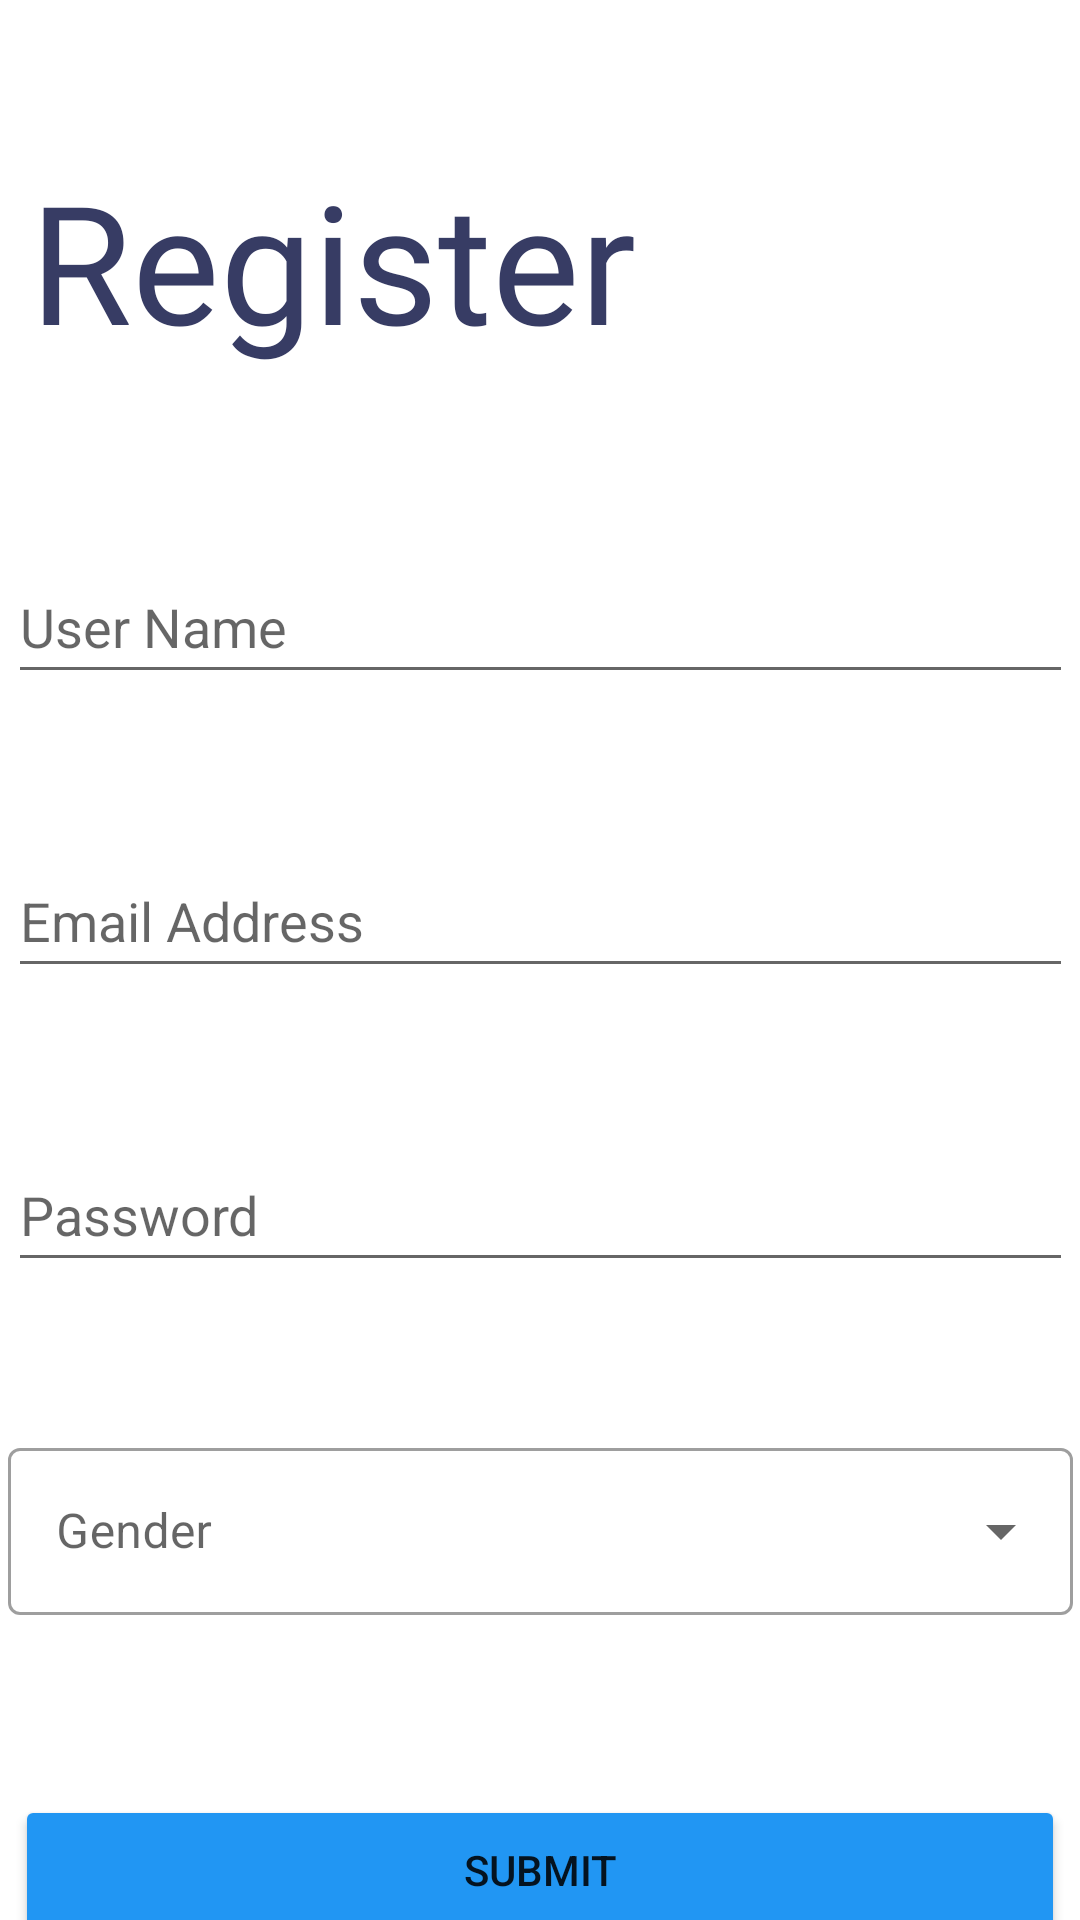

Produce the Android XML layout that renders to this screen, including the resource entries it uses.
<!-- AndroidManifest.xml: application theme Theme.HugMe -->
<!-- res/layout/activity_register.xml -->
<?xml version="1.0" encoding="utf-8"?>
<androidx.constraintlayout.widget.ConstraintLayout xmlns:android="http://schemas.android.com/apk/res/android"
    xmlns:app="http://schemas.android.com/apk/res-auto"
    xmlns:tools="http://schemas.android.com/tools"
    android:layout_width="match_parent"
    android:layout_height="match_parent"
    tools:context=".RegisterActivity">

    <EditText
        android:id="@+id/userNameRegister"
        android:layout_width="355dp"
        android:layout_height="wrap_content"
        android:layout_marginTop="60dp"
        android:ems="10"
        android:hint="@string/user_name"
        android:inputType="textPersonName"
        android:minHeight="48dp"
        app:layout_constraintEnd_toEndOf="parent"
        app:layout_constraintStart_toStartOf="parent"
        app:layout_constraintTop_toBottomOf="@+id/registrationText" />

    <TextView
        android:id="@+id/registrationText"
        android:layout_width="wrap_content"
        android:layout_height="wrap_content"
        android:layout_marginStart="10dp"
        android:layout_marginLeft="10dp"
        android:layout_marginTop="50dp"
        android:fontFamily="@font/abhaya_libre_semibold"
        android:text="@string/register"
        android:textAllCaps="false"
        android:textColor="#373C64"
        android:textSize="55sp"
        app:layout_constraintStart_toStartOf="parent"
        app:layout_constraintTop_toTopOf="parent" />

    <Button
        android:id="@+id/submitRegister"
        android:layout_width="350dp"
        android:layout_height="50dp"
        android:layout_marginTop="60dp"
        android:onClick="submitRegister"
        android:text="@string/submit"
        app:backgroundTint="#2196F3"
        app:layout_constraintEnd_toEndOf="parent"
        app:layout_constraintStart_toStartOf="parent"
        app:layout_constraintTop_toBottomOf="@+id/textInputLayout" />

    <EditText
        android:id="@+id/emailRegister"
        android:layout_width="355dp"
        android:layout_height="wrap_content"
        android:layout_marginTop="50dp"
        android:ems="10"
        android:hint="@string/email_address"
        android:inputType="textEmailAddress"
        android:minHeight="48dp"
        app:layout_constraintEnd_toEndOf="parent"
        app:layout_constraintStart_toStartOf="parent"
        app:layout_constraintTop_toBottomOf="@+id/userNameRegister" />

    <com.google.android.material.textfield.TextInputLayout
        android:id="@+id/textInputLayout"
        style="@style/Widget.MaterialComponents.TextInputLayout.OutlinedBox.ExposedDropdownMenu"
        android:layout_width="355dp"
        android:layout_height="wrap_content"
        android:layout_marginTop="50dp"
        app:layout_constraintBaseline_toBottomOf="parent"
        app:layout_constraintEnd_toEndOf="parent"
        app:layout_constraintStart_toStartOf="parent"
        app:layout_constraintTop_toBottomOf="@+id/passwordRegister">

        <AutoCompleteTextView
            android:id="@+id/genderRegister"
            android:layout_width="match_parent"
            android:layout_height="match_parent"
            android:layout_weight="1"
            android:hint="@string/gender"
            android:inputType="none" />
    </com.google.android.material.textfield.TextInputLayout>

    <EditText
        android:id="@+id/passwordRegister"
        android:layout_width="355dp"
        android:layout_height="wrap_content"
        android:layout_marginTop="50dp"
        android:ems="10"
        android:hint="@string/password"
        android:inputType="textPassword"
        android:minHeight="48dp"
        app:layout_constraintEnd_toEndOf="parent"
        app:layout_constraintStart_toStartOf="parent"
        app:layout_constraintTop_toBottomOf="@+id/emailRegister" />


</androidx.constraintlayout.widget.ConstraintLayout>
<!-- resources referenced by this layout -->
<resources>
  <string name="email_address">Email Address</string>
  <string name="gender">Gender</string>
  <string name="password">Password</string>
  <string name="register">Register</string>
  <string name="submit">Submit</string>
  <string name="user_name">User Name</string>
  <style name="Theme.HugMe" parent="Theme.MaterialComponents.DayNight.DarkActionBar">
          <item name="actionBarSize">55dp</item>
          
          <item name="colorPrimary">#FFF5F5FA</item>
          <item name="colorPrimaryVariant">@color/purple_700</item>
          <item name="colorOnPrimary">@color/white</item>
          
          <item name="colorSecondary">@color/teal_200</item>
          <item name="colorSecondaryVariant">@color/teal_700</item>
          <item name="colorOnSecondary">@color/black</item>
          
          <item name="color">#00000000</item>
          <item name="android:statusBarColor" tools:targetApi="l">?attr/color</item>
          <item name="android:windowLightStatusBar" tools:targetApi="23">true</item>
          
      </style>
  <color name="purple_700">#FF3700B3</color>
  <color name="white">#FFFFFFFF</color>
  <color name="teal_200">#FF03DAC5</color>
  <color name="teal_700">#FF018786</color>
  <color name="black">#FF000000</color>
</resources>
